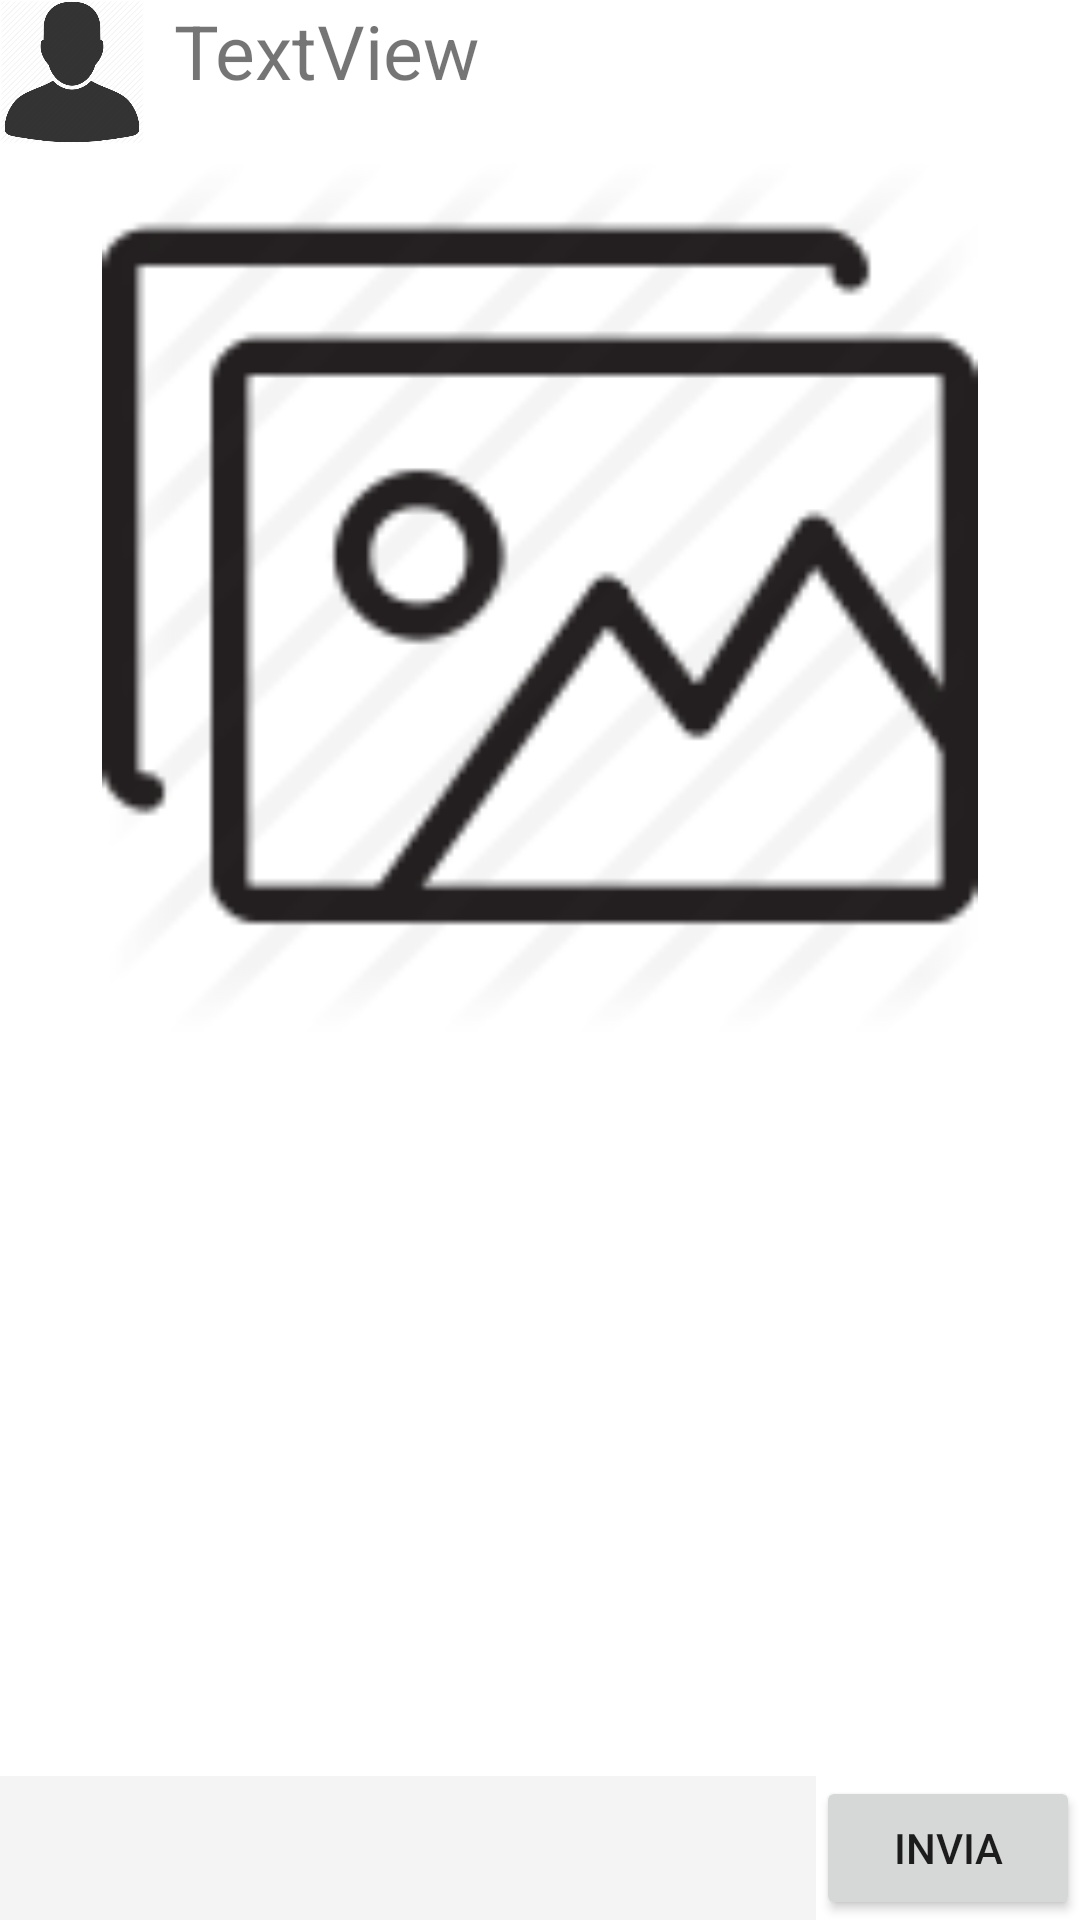

Produce the Android XML layout that renders to this screen, including the resource entries it uses.
<!-- AndroidManifest.xml: application theme AppTheme -->
<!-- res/layout/activity_post.xml -->
<RelativeLayout xmlns:android="http://schemas.android.com/apk/res/android"
    xmlns:tools="http://schemas.android.com/tools"
    android:layout_width="match_parent"
    android:layout_height="match_parent"
    android:background="#ffffff"
    tools:context="com.example.ivan.memento.postActivity">

    

    

    <RelativeLayout
        android:layout_width="419dp"
        android:layout_height="52dp"
        android:id="@+id/relativeLayout3"
        android:layout_gravity="left|top">

        <ImageView
            android:id="@+id/imageView2"
            android:layout_width="48dp"
            android:layout_height="48dp"
            android:src="@drawable/fotoprofilodef" />

        <TextView
            android:id="@+id/textView10"
            android:layout_width="wrap_content"
            android:layout_height="wrap_content"
            android:paddingLeft="10dp"
            android:textSize="25sp"
            android:text="TextView"
            android:layout_alignParentEnd="true"
            android:layout_toEndOf="@+id/imageView2"
            android:clickable="false"
            android:contextClickable="false"
            android:linksClickable="true" />

    </RelativeLayout>

    <ImageView
        android:layout_width="match_parent"
        android:layout_height="409dp"
        android:id="@+id/imageView3"
        android:layout_gravity="center"
        android:src="@drawable/fotodef"
        android:layout_alignParentStart="true"
        android:layout_below="@+id/relativeLayout3"
        android:layout_above="@+id/listView" />

    <ListView
        android:layout_width="wrap_content"
        android:layout_height="248dp"
        android:id="@+id/listView"
        android:layout_gravity="center_horizontal|bottom"
        android:layout_alignParentStart="true"
        android:layout_above="@+id/button" />

    <Button
        android:layout_width="wrap_content"
        android:layout_height="wrap_content"
        android:text="Invia"
        android:id="@+id/button"
        android:layout_alignParentBottom="true"
        android:layout_alignParentEnd="true" />

    <EditText
        android:layout_width="wrap_content"
        android:layout_height="wrap_content"
        android:id="@+id/editText"
        android:layout_alignParentBottom="true"
        android:layout_alignTop="@+id/button"
        android:layout_alignParentStart="true"
        android:layout_toStartOf="@+id/button"
        android:background="#f4f4f4" />
</RelativeLayout>
<!-- resources referenced by this layout -->
<resources>
  <!-- drawable fotodef: png bitmap (drawable, 4024 bytes) -->
  <!-- drawable fotoprofilodef: png bitmap (drawable, 26275 bytes) -->
  <style name="AppTheme" parent="Theme.AppCompat.Light.DarkActionBar">
          
          <item name="colorPrimary">@color/colorPrimary</item>
          <item name="colorPrimaryDark">@color/colorPrimaryDark</item>
          <item name="colorAccent">@color/colorAccent</item>
      </style>
  <color name="colorPrimary">#3F51B5</color>
  <color name="colorPrimaryDark">#303F9F</color>
  <color name="colorAccent">#5599f0</color>
</resources>
